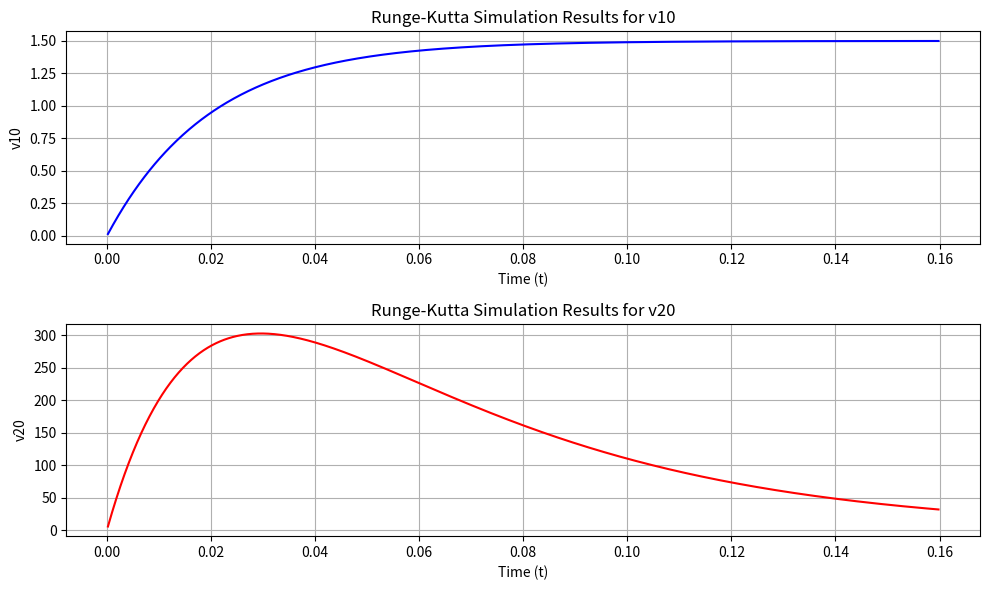

Here is the Python script that generated this plot:
import csv
import math
import matplotlib.pyplot as plt

# Constants
a11 = -50.0
a21 = -19000.0
a22 = -21.5
ein = 1.5

def func1(v10):
    return a11 * v10 - a11 * ein

def func2(v10, v20):
    return a21 * v10 + a22 * v20 - a21 * ein

def main():
    h = 0.0002
    v10 = 0.0
    v20 = 0.0

    t_values = []
    v10_values = []
    v20_values = []

    with open("lab11.txt", "w") as ptrf1, open("lab12.txt", "w") as ptrf2:
        for i in range(1, 800):
            m11 = func1(v10)
            m12 = func1(v10 + m11 * h / 2)
            m13 = func1(v10 + m12 * h / 2)
            m14 = func1(v10 + m13 * h)
            v11 = v10 + ((m11 + 2 * m12 + 2 * m13 + m14) / 6) * h

            m21 = func2(v10, v20)
            m22 = func2(v10 + h / 2, v20 + m21 * h / 2)
            m23 = func2(v10 + h / 2, v20 + m22 * h / 2)
            m24 = func2(v10 + h, v20 + m23 * h)
            v21 = v20 + ((m21 + 2 * m22 + 2 * m23 + m24) / 6) * h

            v10 = v11
            v20 = v21
            t = h * i

            t_values.append(t)
            v10_values.append(v10)
            v20_values.append(v20)

            print(f"{v10}\t{v20}")
            ptrf1.write(f"\n{t}\t{v10}")
            ptrf2.write(f"\n{t}\t{v20}")

    # Plot the results
    plt.figure(figsize=(10, 6))

    # Plot for v10
    plt.subplot(2, 1, 1)
    plt.plot(t_values, v10_values, label="v10", color="blue")
    plt.xlabel("Time (t)")
    plt.ylabel("v10")
    plt.title("Runge-Kutta Simulation Results for v10")
    plt.grid()

    # Plot for v20
    plt.subplot(2, 1, 2)
    plt.plot(t_values, v20_values, label="v20", color="red")
    plt.xlabel("Time (t)")
    plt.ylabel("v20")
    plt.title("Runge-Kutta Simulation Results for v20")
    plt.grid()

    plt.tight_layout()
    plt.show()

if __name__ == "__main__":
    main()
